Labelled photos from "all_data", an image-classification folder in phj1120/2021_mentoring. The possible labels are: hcsr04, keypad, LCD keypad shield, LCD 1602 display, LED, PPD42NS dust sensor, RFID module.

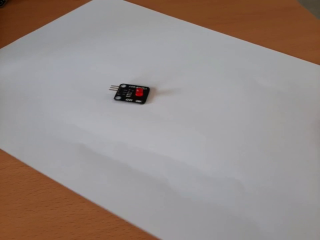
Label: LED

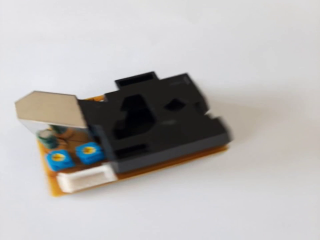
Label: PPD42NS dust sensor

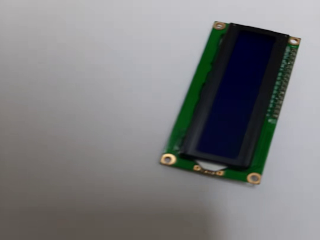
Label: LCD 1602 display

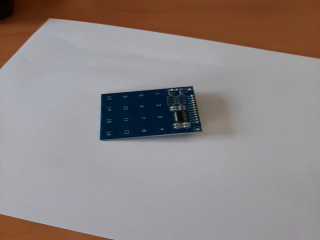
Label: keypad

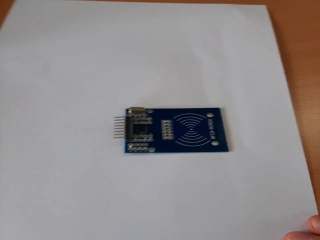
Label: RFID module

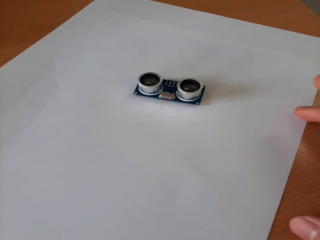
Label: hcsr04
